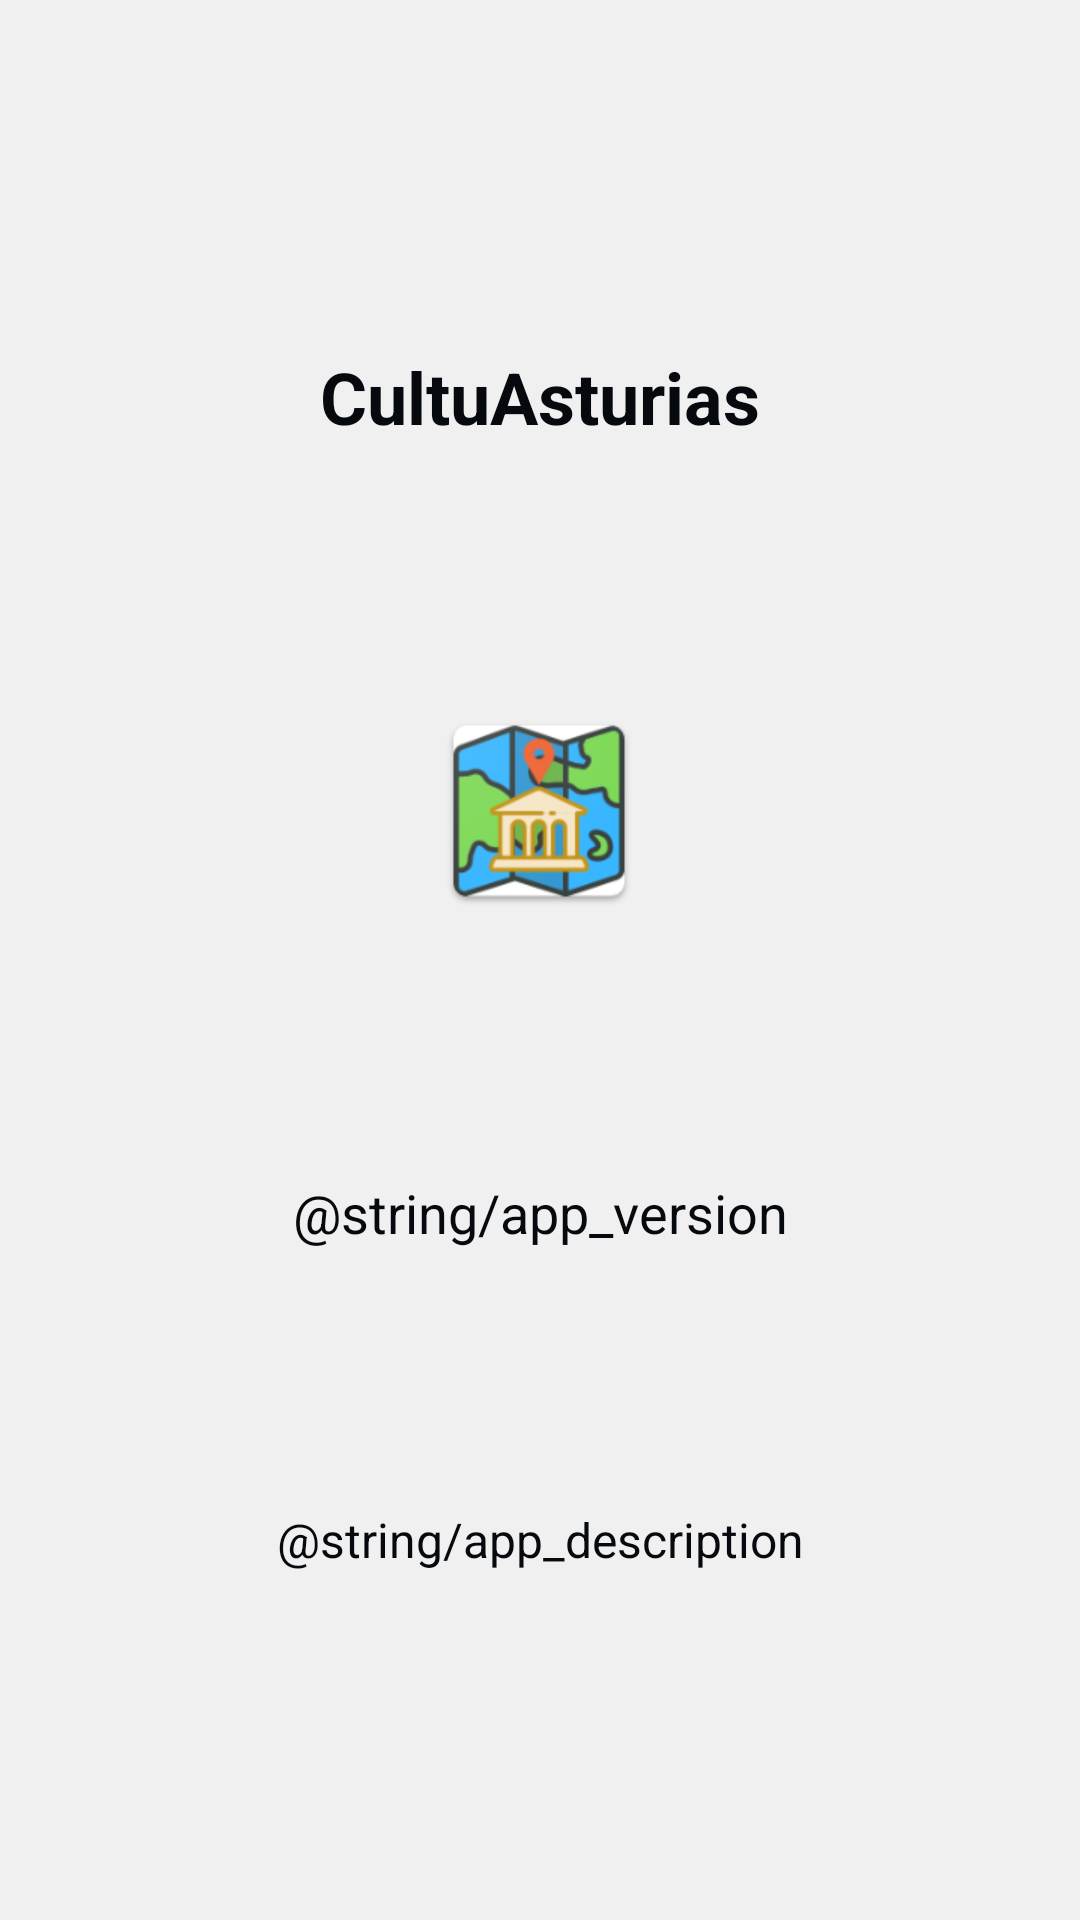

Android layout source for this screen:
<!-- AndroidManifest.xml: application theme Theme.CultuAsturias -->
<!-- res/layout/fragment_about.xml -->
<?xml version="1.0" encoding="utf-8"?>
<androidx.constraintlayout.widget.ConstraintLayout xmlns:android="http://schemas.android.com/apk/res/android"
    xmlns:app="http://schemas.android.com/apk/res-auto"
    android:layout_width="match_parent"
    android:layout_height="match_parent"
    android:padding="30dp">

    <TextView
        android:id="@+id/tvAppName"
        android:layout_width="wrap_content"
        android:layout_height="wrap_content"
        android:text="@string/app_name"
        android:textSize="24sp"
        android:textStyle="bold"
        android:textColor="@color/colorText"
        app:layout_constraintBottom_toTopOf="@id/ivAppIcon"
        app:layout_constraintEnd_toEndOf="parent"
        app:layout_constraintStart_toStartOf="parent"
        app:layout_constraintTop_toTopOf="parent" />

    <ImageView
        android:id="@+id/ivAppIcon"
        android:layout_width="72dp"
        android:layout_height="72dp"
        android:src="@mipmap/ic_launcher"
        app:layout_constraintBottom_toTopOf="@id/tvVersion"
        app:layout_constraintEnd_toEndOf="parent"
        app:layout_constraintHorizontal_bias="0.498"
        app:layout_constraintStart_toStartOf="parent"
        app:layout_constraintTop_toBottomOf="@id/tvAppName" />

    <TextView
        android:id="@+id/tvVersion"
        android:layout_width="wrap_content"
        android:layout_height="wrap_content"
        android:text="@string/app_version"
        android:textSize="18sp"
        android:textColor="@color/colorText"
        app:layout_constraintBottom_toTopOf="@id/tvDescription"
        app:layout_constraintEnd_toEndOf="parent"
        app:layout_constraintStart_toStartOf="parent"
        app:layout_constraintTop_toBottomOf="@id/ivAppIcon" />

    <TextView
        android:id="@+id/tvDescription"
        android:layout_width="wrap_content"
        android:layout_height="wrap_content"
        android:text="@string/app_description"
        android:textColor="@color/colorText"
        android:textSize="16sp"
        android:gravity="center"
        app:layout_constraintBottom_toBottomOf="parent"
        app:layout_constraintEnd_toEndOf="parent"
        app:layout_constraintStart_toStartOf="parent"
        app:layout_constraintTop_toBottomOf="@id/tvVersion" />

</androidx.constraintlayout.widget.ConstraintLayout>
<!-- resources referenced by this layout -->
<resources>
  <color name="colorText">#060A0F</color>
  <!-- mipmap ic_launcher: png bitmap (mipmap-hdpi, 7630 bytes) -->
  <string name="app_name">CultuAsturias</string>
  <style name="Theme.CultuAsturias" parent="Theme.MaterialComponents.DayNight.NoActionBar">
          <item name="colorPrimary">@color/colorPrimary</item>
          <item name="colorPrimaryDark">@color/colorPrimaryDark</item>
          <item name="colorSecondary">@color/colorSecondary</item>
          <item name="colorAccent">@color/colorAccent</item>
          <item name="colorOnBackground">@color/colorBackground</item>
          <item name="android:windowBackground">@color/colorBackground</item>
          <item name="android:textColor">@color/colorText</item>
      </style>
  <color name="colorPrimary">#3577D4</color>
  <color name="colorPrimaryDark">#5294EF</color>
  <color name="colorSecondary">#CEE3F8</color>
  <color name="colorAccent">#5294EF</color>
  <color name="colorBackground">#F0F0F0</color>
</resources>
